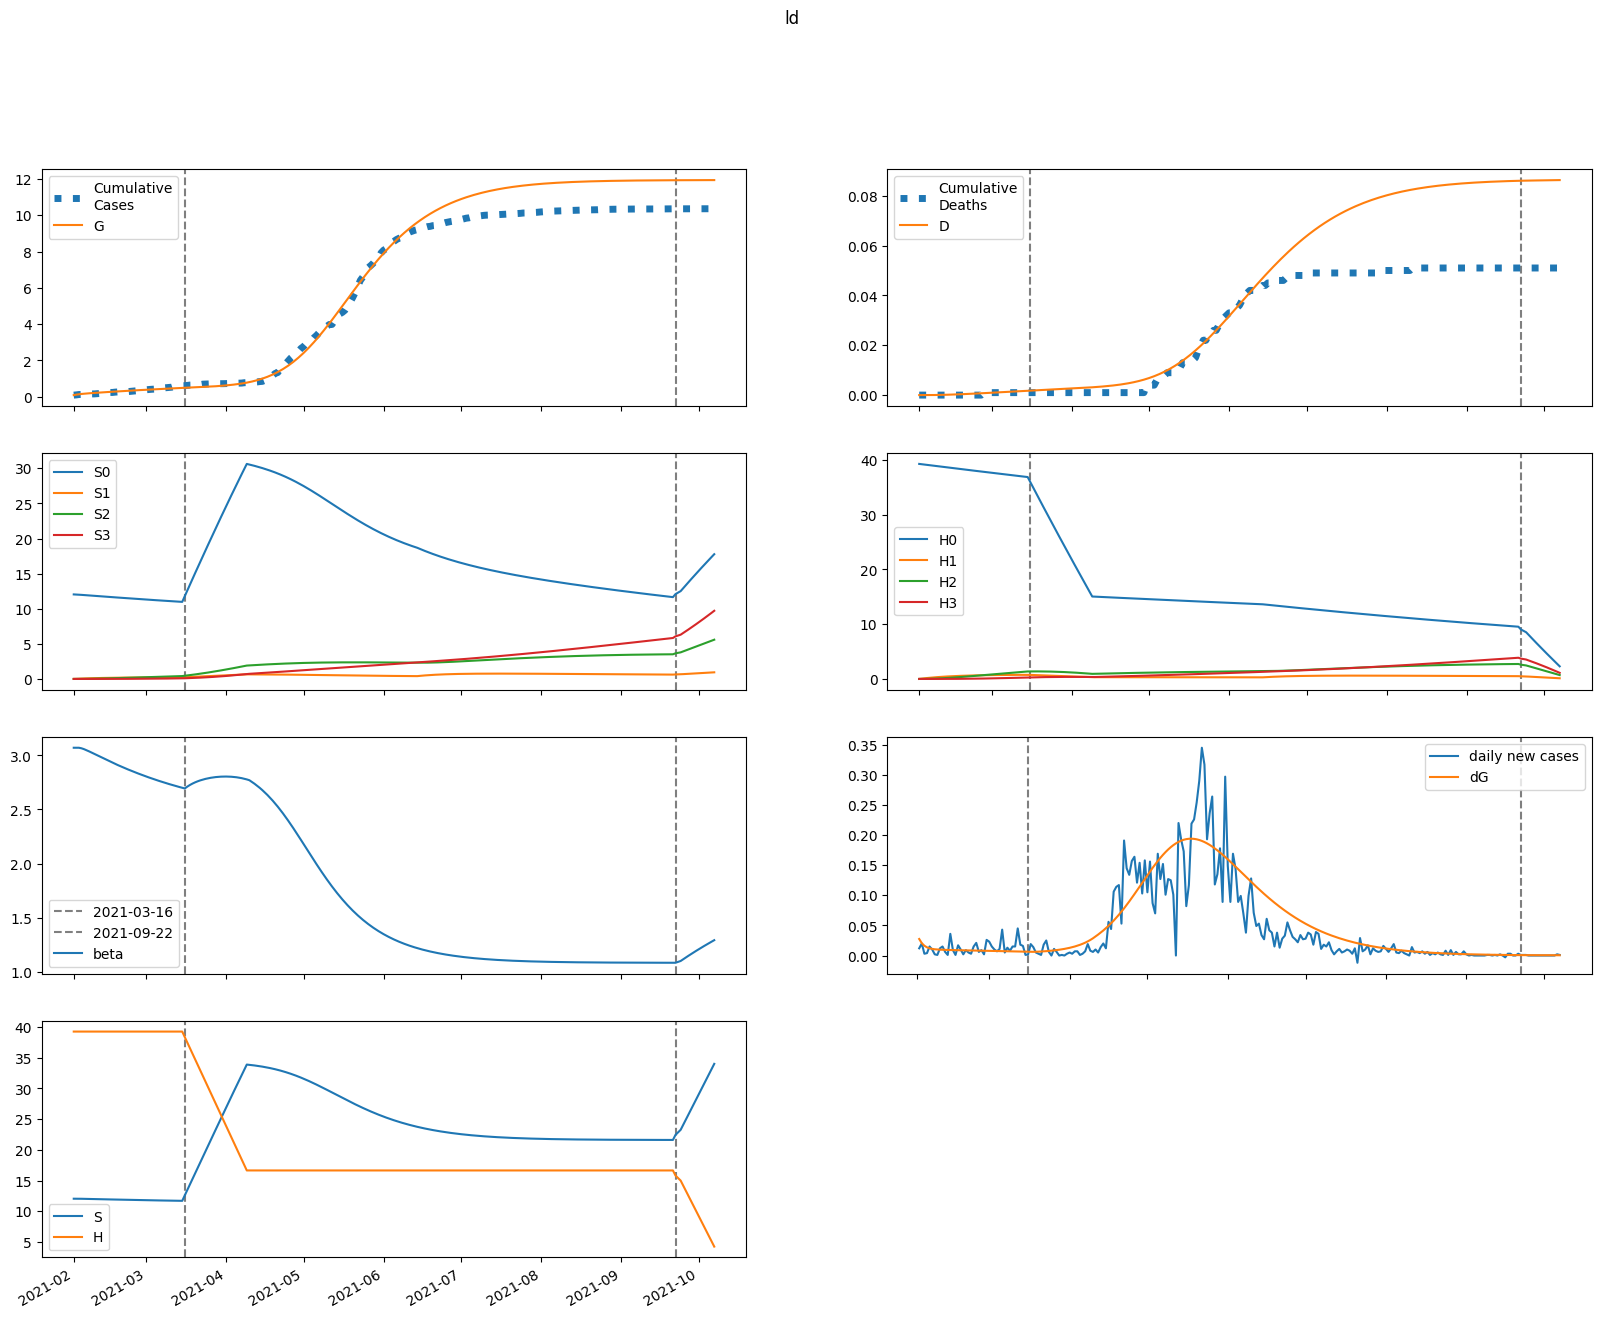

Source data for this figure (header and first rows):
series, 2021-02-01, 2021-02-02, 2021-02-03, 2021-02-04, 2021-02-05, 2021-02-06, 2021-02-07, 2021-02-08, 2021-02-09, 2021-02-10, 2021-02-11, 2021-02-12, 2021-02-13, 2021-02-14, 2021-02-15, 2021-02-16, 2021-02-17, 2021-02-18, 2021-02-19, 2021-02-20, 2021-02-21, 2021-02-22, 2021-02-23
S, 12037, 12037, 12033, 12027, 12019, 12010, 12000, 11990, 11981, 11971, 11961, 11951, 11941, 11931, 11921, 11912, 11902, 11893, 11884, 11874, 11865, 11856, 11847
E, 120.4, 89.91, 71.24, 59.8, 52.74, 48.35, 45.57, 43.78, 42.58, 41.73, 41.1, 40.59, 40.16, 39.77, 39.4, 39.03, 38.67, 38.31, 37.94, 37.56, 37.18, 36.79, 36.39
I, 0.0, 27.46, 43.99, 53.87, 59.7, 63.09, 64.98, 65.96, 66.39, 66.49, 66.38, 66.14, 65.82, 65.44, 65.04, 64.6, 64.15, 63.68, 63.19, 62.69, 62.18, 61.66, 61.12
A, 0.0, 3.055, 5.082, 6.468, 7.45, 8.17, 8.72, 9.154, 9.506, 9.799, 10.05, 10.26, 10.44, 10.59, 10.72, 10.83, 10.93, 11, 11.06, 11.11, 11.14, 11.16, 11.17
IH, 0.0, 0.0, 1.417, 3.588, 6.114, 8.763, 11.4, 13.95, 16.37, 18.64, 20.75, 22.71, 24.52, 26.18, 27.71, 29.11, 30.39, 31.55, 32.61, 33.57, 34.43, 35.21, 35.9
IN, 0.0, 0.0, 2.56, 6.255, 10.28, 14.22, 17.84, 21.07, 23.88, 26.28, 28.31, 30.01, 31.41, 32.57, 33.5, 34.25, 34.84, 35.3, 35.63, 35.87, 36.03, 36.11, 36.13
D, 0.01, 0.01, 0.01, 0.01205, 0.01723, 0.02607, 0.03874, 0.05522, 0.07538, 0.09904, 0.126, 0.156, 0.1888, 0.2242, 0.2621, 0.3021, 0.3442, 0.3882, 0.4338, 0.4809, 0.5294, 0.5792, 0.6301
R, 0.0, 0.0, 0.253, 1.178, 2.954, 5.624, 9.162, 13.5, 18.57, 24.27, 30.54, 37.3, 44.48, 52.02, 59.87, 67.99, 76.33, 84.87, 93.56, 102.4, 111.3, 120.3, 129.4
G, 87.0, 114.5, 135, 151.2, 164.9, 176.9, 187.9, 198.3, 208.3, 218, 227.5, 236.9, 246.1, 255.3, 264.4, 273.4, 282.3, 291.1, 299.8, 308.5, 317, 325.5, 333.9
H, 39261, 39261, 39261, 39261, 39261, 39261, 39261, 39261, 39261, 39261, 39261, 39261, 39261, 39261, 39261, 39261, 39261, 39261, 39261, 39261, 39261, 39261, 39261
S0, 12037, 12019, 11997, 11973, 11947, 11920, 11893, 11865, 11838, 11810, 11782, 11755, 11728, 11700, 11673, 11646, 11620, 11593, 11566, 11540, 11514, 11488, 11462
E0, 120.4, 89.91, 71.24, 59.77, 52.69, 48.26, 45.44, 43.6, 42.36, 41.47, 40.79, 40.24, 39.77, 39.33, 38.92, 38.53, 38.13, 37.74, 37.34, 36.94, 36.53, 36.12, 35.7
I0, 0.0, 27.46, 43.99, 53.87, 59.7, 63.07, 64.94, 65.9, 66.3, 66.36, 66.2, 65.92, 65.55, 65.13, 64.66, 64.18, 63.67, 63.15, 62.61, 62.06, 61.49, 60.92, 60.33
A0, 0.0, 3.055, 5.082, 6.468, 7.449, 8.168, 8.716, 9.147, 9.495, 9.783, 10.02, 10.23, 10.4, 10.55, 10.67, 10.78, 10.86, 10.93, 10.98, 11.02, 11.04, 11.06, 11.06
IH0, 0.0, 0.0, 1.417, 3.588, 6.114, 8.763, 11.4, 13.94, 16.36, 18.63, 20.74, 22.69, 24.49, 26.14, 27.65, 29.04, 30.3, 31.44, 32.48, 33.42, 34.26, 35.01, 35.69
IN0, 0.0, 0.0, 2.56, 6.255, 10.28, 14.22, 17.84, 21.07, 23.87, 26.26, 28.28, 29.97, 31.36, 32.5, 33.41, 34.14, 34.71, 35.14, 35.45, 35.67, 35.8, 35.85, 35.84
D0, 0.01, 0.01, 0.01, 0.01205, 0.01723, 0.02607, 0.03874, 0.05521, 0.07537, 0.09902, 0.1259, 0.1559, 0.1887, 0.2241, 0.2619, 0.3019, 0.3438, 0.3876, 0.4331, 0.48, 0.5283, 0.5779, 0.6285
R0, 0.0, 0.0, 0.253, 1.178, 2.954, 5.624, 9.162, 13.5, 18.56, 24.27, 30.53, 37.28, 44.45, 51.98, 59.81, 67.91, 76.23, 84.73, 93.38, 102.2, 111, 120, 129
G0, 87.0, 114.5, 135, 151.2, 164.8, 176.9, 187.9, 198.2, 208.2, 217.8, 227.3, 236.6, 245.8, 254.8, 263.8, 272.7, 281.5, 290.2, 298.8, 307.3, 315.7, 324, 332.3
H0, 39261, 39202, 39144, 39085, 39026, 38968, 38909, 38851, 38793, 38734, 38676, 38618, 38560, 38502, 38445, 38387, 38329, 38272, 38215, 38157, 38100, 38043, 37986
S1, 0.0, 18.06, 34.78, 50.27, 64.59, 77.84, 90.09, 101.4, 111.9, 121.5, 130.5, 138.7, 146.3, 153.3, 159.8, 165.8, 171.2, 176.3, 181, 185.2, 189.2, 192.8, 196.1
E1, 0.0, 0.0, 0.006177, 0.02371, 0.05155, 0.08674, 0.1262, 0.1675, 0.2089, 0.249, 0.287, 0.3227, 0.3556, 0.3858, 0.4133, 0.4382, 0.4605, 0.4804, 0.498, 0.5136, 0.5271, 0.5389, 0.5489
I1, 0.0, 0.0, 0.0, 0.001409, 0.006612, 0.01741, 0.03467, 0.05844, 0.08818, 0.123, 0.162, 0.204, 0.248, 0.2932, 0.3388, 0.384, 0.4283, 0.4713, 0.5126, 0.5519, 0.5891, 0.624, 0.6565
A1, 0.0, 0.0, 0.0, 0.0001567, 0.0007451, 0.001991, 0.004026, 0.006895, 0.01057, 0.015, 0.02007, 0.02569, 0.03174, 0.03814, 0.04477, 0.05154, 0.05839, 0.06523, 0.07202, 0.07868, 0.0852, 0.09151, 0.0976
IH1, 0.0, 0.0, 0.0, 0.0, 7.269360395910669e-05, 0.0004088, 0.001278, 0.002977, 0.005783, 0.009925, 0.01557, 0.02283, 0.03175, 0.04231, 0.05445, 0.06809, 0.08309, 0.09933, 0.1166, 0.1348, 0.1538, 0.1733, 0.1933
IN1, 0.0, 0.0, 0.0, 0.0, 0.0001313, 0.0007268, 0.002234, 0.005112, 0.009748, 0.01642, 0.02529, 0.03638, 0.04962, 0.06488, 0.08192, 0.1005, 0.1204, 0.1412, 0.1627, 0.1847, 0.2069, 0.229, 0.2508
D1, 0.0, 0.0, 0.0, 0.0, 0.0, 1.0507568328566719e-07, 6.959764535751954e-07, 2.5439349345258865e-06, 6.847628476109919e-06, 1.5206502954870067e-05, 2.9553165044302674e-05, 5.206528644255919e-05, 8.507212272659484e-05, 0.000131, 0.0001921, 0.0002708, 0.0003692, 0.0004894, 0.0006329, 0.0008015, 0.0009964, 0.001219, 0.001469
R1, 0.0, 0.0, 0.0, 0.0, 1.2973848191110795e-05, 0.0001005, 0.000409, 0.001185, 0.002773, 0.005594, 0.01013, 0.01688, 0.02635, 0.03905, 0.05542, 0.07589, 0.1008, 0.1305, 0.1651, 0.205, 0.2501, 0.3006, 0.3565
G1, 0.0, 0.0, 0.0, 0.001409, 0.006816, 0.01857, 0.03835, 0.06714, 0.1054, 0.153, 0.2098, 0.2752, 0.3488, 0.4299, 0.5179, 0.6122, 0.7121, 0.8171, 0.9267, 1.04, 1.157, 1.278, 1.4
H1, 0.0, 58.89, 113.5, 164.1, 211, 254.5, 294.7, 332.1, 366.6, 398.6, 428.2, 455.7, 481.1, 504.5, 526.2, 546.3, 564.9, 582, 597.9, 612.5, 626, 638.4, 649.9
S2, 0.0, 0.0, 1.289, 3.757, 7.299, 11.82, 17.23, 23.45, 30.4, 38.02, 46.23, 54.98, 64.2, 73.86, 83.91, 94.29, 105, 115.9, 127.1, 138.5, 150, 161.7, 173.5
E2, 0.0, 0.0, 0.0, 0.0002478, 0.00107, 0.002708, 0.005289, 0.008856, 0.01339, 0.01885, 0.02515, 0.03222, 0.03997, 0.04832, 0.0572, 0.06652, 0.07621, 0.08621, 0.09644, 0.1068, 0.1174, 0.1279, 0.1385
I2, 0.0, 0.0, 0.0, 0.0, 5.651072882857237e-05, 0.0002924, 0.0008676, 0.001948, 0.003686, 0.006206, 0.009606, 0.01395, 0.01928, 0.0256, 0.03291, 0.04119, 0.05039, 0.06048, 0.07138, 0.08303, 0.09537, 0.1083, 0.1218
A2, 0.0, 0.0, 0.0, 0.0, 6.285252093749707e-06, 3.2915154390722286e-05, 9.88652879978659e-05, 0.0002248, 0.0004309, 0.0007349, 0.001152, 0.001695, 0.002371, 0.003189, 0.00415, 0.005257, 0.006509, 0.007903, 0.009435, 0.0111, 0.01289, 0.0148, 0.01682
IH2, 0.0, 0.0, 0.0, 0.0, 0.0, 2.9163554085315443e-06, 1.7802149274630766e-05, 6.131651751191815e-05, 0.0001575, 0.0003366, 0.0006331, 0.001084, 0.001727, 0.0026, 0.003738, 0.005172, 0.006933, 0.009044, 0.01153, 0.0144, 0.01766, 0.02134, 0.02542
IN2, 0.0, 0.0, 0.0, 0.0, 0.0, 5.2674185419872e-06, 3.169036521701541e-05, 0.0001075, 0.0002721, 0.0005725, 0.00106, 0.001787, 0.002804, 0.004156, 0.005883, 0.008018, 0.01059, 0.0136, 0.01708, 0.02103, 0.02543, 0.03029, 0.03558
D2, 0.0, 0.0, 0.0, 0.0, 0.0, 0.0, 4.215474547495098e-09, 2.994776593364719e-08, 1.1857832795512538e-07, 3.4626679100068747e-07, 8.328112575675137e-07, 1.7479577293189963e-06, 3.3150194965727696e-06, 5.811999425175132e-06, 9.570566576543082e-06, 1.4973289336479746e-05, 2.244951848028899e-05, 3.24702762971151e-05, 4.554246003442706e-05, 6.220261905336845e-05, 8.301051970633548e-05, 0.0001085, 0.0001394
R2, 0.0, 0.0, 0.0, 0.0, 0.0, 5.204908036049189e-07, 4.283336803094599e-06, 1.872773080462376e-05, 5.864091057689853e-05, 0.0001484, 0.0003233, 0.0006306, 0.001129, 0.00189, 0.002993, 0.004528, 0.006593, 0.009291, 0.01273, 0.01702, 0.02227, 0.02859, 0.03609
G2, 0.0, 0.0, 0.0, 0.0, 5.651072882857237e-05, 0.0003006, 0.0009181, 0.002124, 0.004144, 0.007198, 0.0115, 0.01723, 0.02458, 0.03369, 0.04471, 0.05776, 0.07293, 0.09031, 0.11, 0.132, 0.1563, 0.1831, 0.2123
H2, 0.0, 0.0, 4.207, 12.26, 23.84, 38.63, 56.34, 76.73, 99.53, 124.5, 151.5, 180.3, 210.7, 242.6, 275.7, 310, 345.4, 381.6, 418.6, 456.3, 494.7, 533.5, 572.7
S3, 0.0, 0.0, 0.0, 0.01535, 0.06006, 0.1469, 0.2876, 0.4926, 0.7717, 1.133, 1.586, 2.136, 2.789, 3.553, 4.432, 5.43, 6.551, 7.799, 9.177, 10.69, 12.33, 14.12, 16.04
E3, 0.0, 0.0, 0.0, 0.0, 2.0666203587493546e-06, 1.0515378075984455e-05, 3.1057548705485085e-05, 6.998952709899749e-05, 0.0001336, 0.0002281, 0.000359, 0.0005315, 0.0007501, 0.001019, 0.001341, 0.00172, 0.002158, 0.002656, 0.003216, 0.003839, 0.004525, 0.005273, 0.006083
I3, 0.0, 0.0, 0.0, 0.0, 0.0, 4.7130282896460015e-07, 2.8011328069410828e-06, 9.478303304320586e-06, 2.4067126059002865e-05, 5.106129288007732e-05, 9.568794956540213e-05, 0.0001637, 0.0002612, 0.0003944, 0.0005697, 0.000793, 0.00107, 0.001408, 0.001809, 0.002281, 0.002826, 0.003449, 0.004152
A3, 0.0, 0.0, 0.0, 0.0, 0.0, 5.24193751159367e-08, 3.147987247173869e-07, 1.0764977436313764e-06, 2.7626205159673786e-06, 5.923845762396313e-06, 1.1219205997228805e-05, 1.939618199206955e-05, 3.127043992510454e-05, 4.770631270172305e-05, 6.959849123804726e-05, 9.785510183978581e-05, 0.0001334, 0.0001771, 0.0002298, 0.0002923, 0.0003655, 0.00045, 0.0005465
IH3, 0.0, 0.0, 0.0, 0.0, 0.0, 0.0, 2.432257701854617e-08, 1.6716292532232567e-07, 6.44503243538026e-07, 1.8410136931629512e-06, 4.346099772873803e-06, 8.97729231379329e-06, 1.6791431029624728e-05, 2.9085101620726764e-05, 4.738609409180891e-05, 7.343762374465854e-05, 0.0001092, 0.0001567, 0.0002183, 0.0002962, 0.000393, 0.0005111, 0.000653
IN3, 0.0, 0.0, 0.0, 0.0, 0.0, 0.0, 4.393058294664846e-08, 2.9806025809874037e-07, 1.134275120099316e-06, 3.197719979663726e-06, 7.450093055515934e-06, 1.5187812484978889e-05, 2.8038239167281908e-05, 4.793851551678493e-05, 7.710159858967745e-05, 0.000118, 0.0001732, 0.0002455, 0.0003378, 0.0004529, 0.0005937, 0.0007629, 0.0009634
D3, 0.0, 0.0, 0.0, 0.0, 0.0, 0.0, 0.0, 3.515730766257928e-11, 2.7678459867095006e-10, 1.2083881374456021e-09, 3.869499448644155e-09, 1.015161201963863e-08, 2.3127927301209244e-08, 4.739926608053993e-08, 8.944061167058855e-08, 1.5793530644093882e-07, 2.6408644042772817e-07, 4.2189726372483114e-07, 6.484144780819459e-07, 9.63930028421236e-07, 1.3921385477320926e-06, 1.9602489340852354e-06, 2.699049676481918e-06
R3, 0.0, 0.0, 0.0, 0.0, 0.0, 0.0, 4.340924162086295e-09, 3.905929104767556e-08, 1.8703828497344624e-07, 6.402824014482094e-07, 1.7653215824317037e-06, 4.176549089497842e-06, 8.812410177475647e-06, 1.7010087568765927e-05, 3.057524502394899e-05, 5.184427723883228e-05, 8.373728855224448e-05, 0.0001298, 0.0001942, 0.0002819, 0.0003985, 0.0005501, 0.0007437
G3, 0.0, 0.0, 0.0, 0.0, 0.0, 4.7130282896460015e-07, 2.8693859669062775e-06, 9.95221107488067e-06, 2.591366329807186e-05, 5.6393184553399046e-05, 0.0001084, 0.0001903, 0.0003115, 0.0004825, 0.0007149, 0.001021, 0.001413, 0.001905, 0.002511, 0.003244, 0.00412, 0.005152, 0.006354
H3, 0.0, 0.0, 0.0, 0.05008, 0.1961, 0.4799, 0.9397, 1.61, 2.524, 3.709, 5.191, 6.995, 9.142, 11.65, 14.54, 17.82, 21.51, 25.62, 30.16, 35.15, 40.58, 46.47, 52.82
beta, 3.071, 3.071, 3.071, 3.066, 3.058, 3.048, 3.037, 3.025, 3.014, 3.002, 2.99, 2.978, 2.967, 2.955, 2.944, 2.933, 2.922, 2.911, 2.901, 2.891, 2.88, 2.87, 2.861
